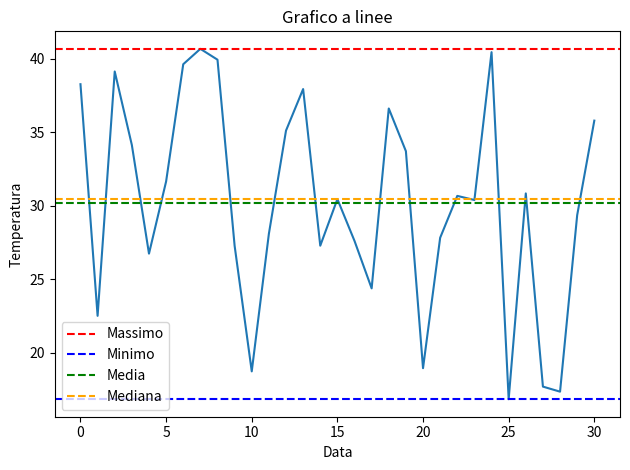

This chart was generated by the following Python code:
import numpy as np
import pandas as pd
import matplotlib.pyplot as plt

#  Hai a disposizione un dataset, che devi autogenerare,
#  contenuto in un DataFrame pandas con una singola colonna
#  temperature che rappresenta la temperatura giornaliera in
#  una città per un mese. 

# Scrivi un programma Python che calcoli e stampi le seguenti
#  statistiche:
#  La temperatura massima
#  La temperatura minima
#  La temperatura media
#  La mediana delle temperature

temperature = np.random.uniform(15,41,size=31)


df = pd.DataFrame({'Temperatura':temperature})

print(df)

max_val = df['Temperatura'].max()
min_val = df['Temperatura'].min()
mean_val = df['Temperatura'].mean()
median_val = df['Temperatura'].median()


plt.plot(df['Temperatura'])
plt.title('Grafico a linee')
plt.xlabel('Data')
plt.ylabel('Temperatura')


plt.axhline(y=max_val, color='r', linestyle='--', label='Massimo')
plt.axhline(y=min_val, color='b', linestyle='--', label='Minimo')
plt.axhline(y=mean_val, color='g', linestyle='--', label='Media')
plt.axhline(y=median_val, color='orange', linestyle='--', label='Mediana')

plt.legend()
plt.tight_layout()  # Migliora il layout per evitare sovrapposizioni

plt.show()